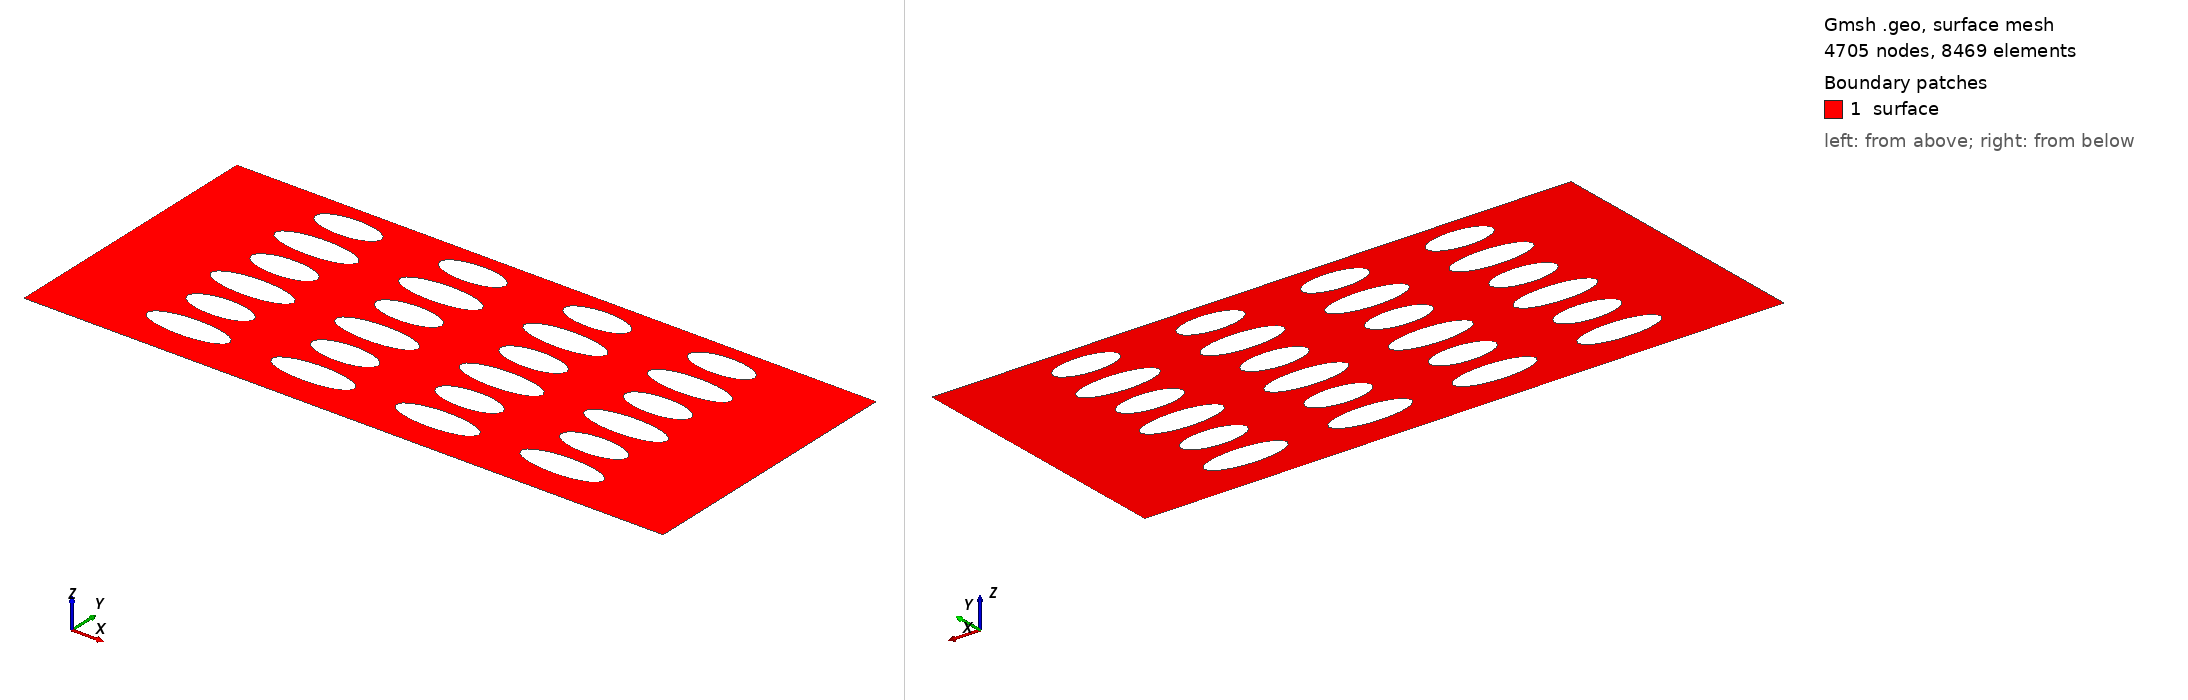

Gmsh geometry script, surface-meshed: 4705 nodes, 8469 surface elements. Boundary patches (legend numbers): 1 surface. Left view from above one corner, right view from below the opposite corner. Legend entries are the model's physical surfaces. The drawing asked Gmsh for element sizes between 1% and 20% of the model's largest extent; the script's own settings can give other sizes.

=== DPFeliptico3_Local_(1.00e-3x2.76e-3)_4x6_obstaculos_3.6e-5&1.4e-5_mesh_25k_elem_2.4e-4&3.0e-4_D.geo (drawn) ===
lci = 0.000036; // quinas inferiores, 12x3
lcs = 0.000036; // quinas superiores, 12x3
le  = 0.000014; // elipse, 12x1.17

rh1 = 0.00015; // raio horizontal 1
rh2 = 0.00012; // raio horizontal 2
rv = 0.00005; // raio vertical
Dv = 2*rv;
kh = 3*rh1; // permeabilidade horizontal
kv = 3*rv; // permeabilidade vertical
xc = 4*rh2; // x centro da 1a. elipse
yc = 3*rv; // y centro da 1a. elipse

nh = 4; // total de obstaculos horizontais
nv = 6; // total de obstaculos verticais

Lx = 2*xc + (nh-1)*kh; // comprimento da malha
Ly = yc + (nv-1)*kv + Dv; // largura da malha
//+
Point(1) = {         0,  0, 0, lci};
Point(2) = {        Lx,  0, 0, lci};
Point(3) = {        Lx, Ly, 0, lcs};
Point(4) = {Lx-xc+rh1, Ly, 0, le };
Point(5) = {   xc-rh1, Ly, 0, le };
Point(6) = {         0, Ly, 0, lcs};
//+
Line(1) = {1, 2};
Line(2) = {2, 3};
Line(3) = {3, 4};
Line(4) = {4, 5};
Line(5) = {5, 6};
Line(6) = {6, 1};

Curve Loop(1) = {3, 4, 5, 6, 1, 2};

// elipses horizontais (nh) e verticais (nv)
count=0;counte=0;countl=2;
For h In {0:nh-1}
 For v In {0:nv-1}
  If (v % 2 == 0)
    //+
    Point(7+count)  = {   xc+kh*(h),    yc+kv*(v), 0, le};  // centro da elipse
    Point(8+count)  = {xc+rh1+kh*(h),    yc+kv*(v), 0, le};  // direita da elipse
    Point(9+count)  = {   xc+kh*(h), yc+rv+kv*(v), 0, le};  // cima da elipse
    Point(10+count) = {xc-rh1+kh*(h),    yc+kv*(v), 0, le};  // esquerda da elipse
    Point(11+count) = {   xc+kh*(h), yc-rv+kv*(v), 0, le};  // baixo da elipse
  Else
    //+
    Point(7+count)  = {   xc+kh*(h),    yc+kv*(v), 0, le};  // centro da elipse
    Point(8+count)  = {xc+rh2+kh*(h),    yc+kv*(v), 0, le};  // direita da elipse
    Point(9+count)  = {   xc+kh*(h), yc+rv+kv*(v), 0, le};  // cima da elipse
    Point(10+count) = {xc-rh2+kh*(h),    yc+kv*(v), 0, le};  // esquerda da elipse
    Point(11+count) = {   xc+kh*(h), yc-rv+kv*(v), 0, le};  // baixo da elipse
  EndIf
  //+
  Ellipse(7+(counte))  = {9+count, 7+count, 7+count, 8+count}; // Faz arco eliptico com dois pontos e um centro
  Ellipse(8+(counte))  = {8+count, 7+count, 7+count, 11+count};
  Ellipse(9+(counte))  = {11+count, 7+count, 7+count, 10+count};
  Ellipse(10+(counte)) = {10+count, 7+count, 7+count, 9+count}; 

  Curve Loop(countl) = {10+counte, 7+counte, 8+counte, 9+counte};
  count+=5;counte+=4;countl+=1;
 EndFor
EndFor

Plane Surface(1) = {1:countl-1};

//+
Physical Line("inferior", 1)  = {1};
Physical Line("superior", 2)  = {3,4,5};
Physical Line("esquerda", 3)  = {6};
Physical Line("direita", 4)   = {2};
Physical Line("obstaculo1", 5) = {7+0*nv*4:1*nv*4+6};
Physical Line("obstaculo2", 6) = {7+1*nv*4:2*nv*4+6};
Physical Line("obstaculo3", 7) = {7+2*nv*4:3*nv*4+6};
Physical Line("obstaculo4", 8) = {7+3*nv*4:4*nv*4+6};
Physical Surface("surface") = {1};
